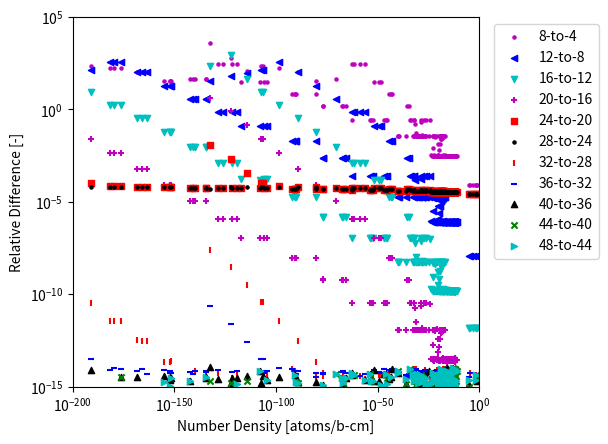

Here is the Python script that generated this plot:
import numpy as np
import matplotlib.pyplot as plt

number_densities = [4.95E-02, 4.95E-13, 2.59E-20, 2.31E-29, 6.87E-16, 7.96E-32, 6.61E-31, 1.64E-20, 2.48E-33, 7.93E-27, 6.87E-16, 4.72E-17, 4.67E-02, 1.77E-05, 1.28E-191, 2.08E-180, 2.38E-182, 3.21E-177, 1.16E-166, 2.89E-169, 2.16E-164, 3.44E-152, 5.18E-156, 8.78E-153, 2.21E-141, 5.12E-143, 1.19E-126, 1.49E-140, 3.84E-129, 2.84E-135, 3.36E-135, 7.30E-120, 5.85E-153, 3.45E-122, 1.37E-108, 4.52E-105, 1.44E-91, 1.77E-106, 1.11E-92, 5.82E-91, 1.91E-77, 2.80E-81, 2.32E-91, 7.88E-78, 1.03E-117, 2.26E-63, 6.08E-68, 3.48E-66, 3.34E-68, 2.03E-54, 5.03E-53, 4.79E-54, 1.44E-40, 3.29E-40, 1.95E-46, 7.26E-37, 1.97E-31, 1.42E-32, 3.99E-22, 7.93E-20, 4.57E-19, 6.42E-19, 1.49E-18, 6.09E-18, 2.28E-17, 6.92E-17, 5.96E-16, 2.08E-16, 3.12E-20, 1.55E-15, 4.12E-15, 8.95E-15, 2.49E-14, 6.47E-14, 4.90E-18, 3.95E-14, 2.56E-20, 1.05E-17, 1.08E-13, 1.77E-13, 4.00E-14, 3.52E-13, 1.29E-13, 5.18E-13, 1.33E-18, 2.48E-19, 6.95E-13, 9.36E-13, 1.14E-12, 1.18E-19, 1.69E-18, 1.16E-12, 1.90E-23, 8.78E-20, 1.21E-12, 1.28E-12, 1.29E-12, 1.31E-12, 1.29E-12, 6.19E-24, 4.63E-20, 2.43E-17, 1.88E-40, 9.48E-23, 2.60E-19, 1.02E-16, 1.22E-12, 1.19E-12, 1.26E-12, 1.30E-12, 1.86E-18, 5.98E-23, 1.05E-18, 1.08E-12, 9.18E-13, 6.80E-13, 4.42E-13, 2.55E-13, 1.20E-13, 6.95E-20, 5.53E-18, 2.73E-21, 6.82E-21, 1.30E-21, 5.34E-14, 2.11E-14, 7.37E-15, 9.06E-29, 1.02E-14, 4.51E-15, 6.83E-46, 1.31E-27, 1.34E-22, 3.16E-17, 3.45E-15, 3.45E-15, 2.92E-15, 1.64E-16, 3.19E-15, 3.97E-17, 2.73E-15, 1.81E-30, 1.40E-25, 1.44E-16, 1.02E-22, 3.07E-15, 2.90E-15, 3.13E-15, 3.06E-15, 3.64E-15, 2.12E-16, 5.85E-15, 2.04E-15, 1.14E-14, 3.11E-15, 3.53E-15, 1.97E-18, 5.20E-15, 1.67E-16, 7.31E-20, 3.48E-23, 2.18E-19, 4.66E-21, 2.76E-16, 5.25E-15, 7.04E-14, 2.00E-14, 3.74E-13, 8.96E-13, 2.66E-14, 1.01E-13, 3.94E-17, 5.98E-13, 1.30E-12, 1.81E-19, 1.15E-28, 2.00E-18, 3.91E-19, 3.79E-15, 1.38E-12, 1.61E-12, 4.84E-14, 1.32E-12, 1.20E-18, 1.46E-18, 1.94E-16, 7.90E-16, 1.25E-12, 1.23E-24, 1.44E-20, 2.64E-16, 3.52E-17, 1.37E-12, 1.27E-12, 5.94E-18, 1.30E-12, 9.76E-16, 2.40E-20, 1.19E-12, 1.18E-12, 1.19E-12, 1.11E-12, 1.47E-19, 1.12E-23, 3.55E-18, 5.64E-29, 7.09E-25, 2.69E-18, 8.04E-13, 6.23E-13, 4.67E-13, 3.51E-13, 1.45E-13, 1.71E-19, 5.72E-23, 1.54E-22, 2.32E-13, 9.27E-14, 4.76E-28, 5.74E-29, 4.20E-19, 5.70E-18, 4.04E-19, 5.95E-14, 3.71E-14, 1.78E-14, 3.65E-29, 2.36E-32, 1.20E-19, 3.65E-20, 8.58E-15, 4.16E-15, 1.90E-15, 1.14E-34, 4.65E-29, 2.13E-23, 3.79E-21, 3.98E-20, 9.50E-16, 1.24E-16, 3.45E-16, 5.33E-21, 3.54E-28, 3.80E-17, 9.15E-18, 4.85E-18, 2.62E-18, 1.57E-18, 1.09E-18, 8.36E-19, 2.23E-47, 1.12E-31, 1.10E-32, 4.64E-31, 1.78E-30, 7.56E-19, 2.37E-27, 3.28E-20, 1.92E-34, 2.88E-21, 7.48E-18, 8.45E-06, 1.05E-03, 5.05E-12, 9.38E-14, 2.23E-02, 4.61E-32, 5.57E-20, 1.76E-23, 1.39E-11, 5.17E-33, 1.33E-32, 3.01E-29, 2.37E-17, 1.39E-19, 6.90E-27, 2.73E-35, 1.14E-43, 1.29E-52, 2.65E-36, 2.99E-44, 3.70E-45, 7.37E-49, 1.79E-63, 4.95E-50, 2.54E-59, 4.12E-57, 2.30E-62, 2.10E-71, 5.73E-81, 5.94E-90, 2.90E-99, 6.06E-108, 2.65E-107, 5.48E-115, 5.71E-123, 4.83E-133]

rel_error_8_to_4 = [8.65E-05, 3.13E-03, 3.13E-03, 3.80E-02, 3.13E-03, 3.80E-02, 3.80E-02, 3.13E-03, 3.80E-02, 3.80E-02, 3.13E-03, 3.13E-03, 8.65E-05, 8.65E-05, 2.26E+02, 1.78E+02, 1.78E+02, 1.78E+02, 1.04E+02, 1.04E+02, 1.04E+02, 3.38E+01, 3.40E+01, 3.38E+01, 4.62E+01, 4.58E+01, 2.80E+02, 4.62E+01, 2.83E+02, 4.62E+01, 4.58E+01, 2.83E+02, 3.40E+01, 2.80E+02, 2.98E+01, 2.99E+01, 7.14E+00, 2.99E+01, 7.16E+00, 7.14E+00, 1.57E+00, 7.14E+00, 7.16E+00, 1.58E+00, 2.98E+01, 2.84E-01, 1.57E+00, 1.57E+00, 1.57E+00, 2.84E-01, 2.84E-01, 2.84E-01, 3.80E-02, 3.80E-02, 2.84E-01, 3.80E-02, 3.80E-02, 3.80E-02, 3.13E-03, 3.13E-03, 3.13E-03, 3.13E-03, 3.13E-03, 3.13E-03, 3.13E-03, 3.13E-03, 3.13E-03, 3.13E-03, 3.13E-03, 3.13E-03, 3.13E-03, 3.13E-03, 3.13E-03, 3.13E-03, 3.13E-03, 3.13E-03, 3.13E-03, 3.13E-03, 3.13E-03, 3.13E-03, 3.13E-03, 3.13E-03, 3.13E-03, 3.13E-03, 3.13E-03, 3.13E-03, 3.13E-03, 3.13E-03, 3.13E-03, 2.51E-02, 3.14E-03, 3.13E-03, 7.79E-03, 3.47E-02, 3.13E-03, 3.13E-03, 3.13E-03, 3.13E-03, 3.13E-03, 3.18E-03, 3.13E-03, 3.25E-03, 3.80E-02, 3.13E-03, 3.13E-03, 3.13E-03, 3.13E-03, 3.13E-03, 3.13E-03, 3.13E-03, 3.75E-02, 3.79E-02, 3.13E-03, 3.13E-03, 3.13E-03, 3.13E-03, 3.13E-03, 3.13E-03, 3.13E-03, 3.80E-02, 3.80E-02, 3.13E-03, 3.54E-03, 3.82E-02, 3.13E-03, 3.13E-03, 3.13E-03, 3.80E-02, 3.13E-03, 3.13E-03, 2.84E-01, 3.80E-02, 3.80E-02, 3.13E-03, 3.13E-03, 3.13E-03, 3.13E-03, 3.13E-03, 3.13E-03, 3.13E-03, 3.13E-03, 3.80E-02, 3.80E-02, 3.13E-03, 3.25E-02, 3.13E-03, 3.13E-03, 3.13E-03, 3.13E-03, 3.13E-03, 3.13E-03, 3.13E-03, 3.13E-03, 3.13E-03, 3.13E-03, 3.13E-03, 3.13E-03, 3.13E-03, 3.13E-03, 3.13E-03, 3.13E-03, 3.13E-03, 3.28E-03, 3.13E-03, 3.13E-03, 3.13E-03, 3.13E-03, 3.13E-03, 3.13E-03, 3.13E-03, 3.13E-03, 3.13E-03, 3.13E-03, 3.13E-03, 3.14E-03, 3.80E-02, 3.13E-03, 2.98E-02, 3.14E-03, 3.13E-03, 3.13E-03, 3.14E-03, 3.13E-03, 3.37E-02, 3.13E-03, 3.22E-03, 3.13E-03, 3.13E-03, 3.35E-03, 3.13E-03, 3.13E-03, 3.13E-03, 3.13E-03, 3.13E-03, 3.13E-03, 3.13E-03, 3.14E-03, 6.53E-03, 3.13E-03, 3.13E-03, 3.13E-03, 3.13E-03, 3.80E-02, 3.13E-03, 3.72E-02, 3.81E-02, 2.75E-01, 3.33E-03, 3.13E-03, 3.13E-03, 3.13E-03, 3.13E-03, 3.13E-03, 3.80E-02, 3.25E-03, 3.13E-03, 3.13E-03, 3.13E-03, 2.84E-01, 4.01E-02, 3.80E-02, 3.17E-03, 3.03E-02, 3.13E-03, 3.13E-03, 3.13E-03, 2.11E-01, 1.72E-01, 2.54E-02, 3.13E-03, 3.13E-03, 3.13E-03, 3.13E-03, 2.83E-01, 3.80E-02, 3.56E-02, 1.32E-02, 1.37E-02, 3.13E-03, 3.13E-03, 3.13E-03, 3.14E-03, 3.81E-02, 3.13E-03, 3.13E-03, 3.13E-03, 3.13E-03, 3.13E-03, 3.13E-03, 3.13E-03, 2.84E-01, 3.80E-02, 3.80E-02, 3.80E-02, 3.80E-02, 3.13E-03, 3.80E-02, 3.13E-03, 2.84E-01, 3.13E-03, 3.13E-03, 8.65E-05, 8.65E-05, 3.13E-03, 3.13E-03, 8.65E-05, 5.17E-02, 3.80E-02, 3.80E-02, 3.13E-03, 2.84E-01, 2.84E-01, 2.84E-01, 3.80E-02, 3.80E-02, 2.84E-01, 1.57E+00, 7.14E+00, 2.98E+01, 1.57E+00, 7.14E+00, 7.14E+00, 2.98E+01, 2.80E+02, 2.98E+01, 2.80E+02, 2.80E+02, 2.81E+02, 4.60E+01, 3.39E+01, 1.04E+02, 1.78E+02, 2.25E+02, 2.25E+02, 1.19E+02, 5.77E+02, 3.73E+03]

rel_error_12_to_8 = [1.17E-08, 7.98E-07, 7.98E-07, 1.82E-05, 7.98E-07, 1.82E-05, 1.82E-05, 7.98E-07, 1.82E-05, 1.82E-05, 7.98E-07, 7.98E-07, 1.17E-08, 1.17E-08, 1.35E+02, 3.77E+02, 3.75E+02, 3.77E+02, 1.05E+02, 1.06E+02, 1.05E+02, 1.78E+01, 1.78E+01, 1.78E+01, 3.70E+00, 3.71E+00, 7.26E-01, 3.70E+00, 7.29E-01, 3.70E+00, 3.71E+00, 7.29E-01, 1.78E+01, 7.26E-01, 1.28E-01, 1.28E-01, 1.95E-02, 1.28E-01, 1.96E-02, 1.95E-02, 2.48E-03, 1.95E-02, 1.96E-02, 2.50E-03, 1.28E-01, 2.50E-04, 2.48E-03, 2.48E-03, 2.48E-03, 2.50E-04, 2.50E-04, 2.50E-04, 1.82E-05, 1.82E-05, 2.50E-04, 1.82E-05, 1.82E-05, 1.82E-05, 7.98E-07, 7.98E-07, 7.98E-07, 7.98E-07, 7.98E-07, 7.98E-07, 7.98E-07, 7.98E-07, 7.98E-07, 7.98E-07, 7.98E-07, 7.98E-07, 7.98E-07, 7.98E-07, 7.98E-07, 7.98E-07, 7.98E-07, 7.98E-07, 7.98E-07, 7.98E-07, 7.98E-07, 7.98E-07, 7.98E-07, 7.98E-07, 7.98E-07, 7.98E-07, 7.98E-07, 7.98E-07, 7.98E-07, 7.98E-07, 7.98E-07, 1.17E-05, 8.02E-07, 7.98E-07, 3.12E-06, 1.65E-05, 7.98E-07, 7.98E-07, 7.98E-07, 7.98E-07, 7.98E-07, 8.24E-07, 7.98E-07, 8.57E-07, 1.82E-05, 7.98E-07, 8.01E-07, 7.98E-07, 7.98E-07, 7.98E-07, 7.98E-07, 7.98E-07, 1.79E-05, 1.81E-05, 7.98E-07, 7.98E-07, 7.98E-07, 7.98E-07, 7.98E-07, 7.98E-07, 7.98E-07, 1.82E-05, 1.81E-05, 7.98E-07, 1.16E-06, 1.84E-05, 7.98E-07, 7.98E-07, 7.98E-07, 1.82E-05, 7.98E-07, 7.98E-07, 2.50E-04, 1.82E-05, 1.82E-05, 7.99E-07, 7.98E-07, 7.98E-07, 7.98E-07, 7.98E-07, 7.98E-07, 7.98E-07, 7.98E-07, 1.82E-05, 1.82E-05, 7.98E-07, 1.54E-05, 7.98E-07, 7.98E-07, 7.98E-07, 7.98E-07, 7.98E-07, 7.98E-07, 7.98E-07, 7.98E-07, 7.98E-07, 7.98E-07, 7.98E-07, 7.98E-07, 7.98E-07, 7.98E-07, 7.99E-07, 7.98E-07, 7.98E-07, 8.75E-07, 7.98E-07, 7.98E-07, 7.98E-07, 7.98E-07, 7.98E-07, 7.98E-07, 7.98E-07, 7.98E-07, 7.98E-07, 7.98E-07, 7.98E-07, 8.03E-07, 1.82E-05, 8.01E-07, 1.41E-05, 8.03E-07, 7.98E-07, 7.98E-07, 8.04E-07, 7.98E-07, 1.60E-05, 7.98E-07, 8.45E-07, 7.98E-07, 7.98E-07, 9.08E-07, 7.98E-07, 7.98E-07, 7.98E-07, 7.98E-07, 7.98E-07, 7.98E-07, 7.98E-07, 8.05E-07, 2.49E-06, 7.98E-07, 7.98E-07, 7.98E-07, 7.98E-07, 1.82E-05, 7.99E-07, 1.77E-05, 1.83E-05, 2.41E-04, 8.99E-07, 7.98E-07, 7.98E-07, 7.98E-07, 7.98E-07, 7.98E-07, 1.82E-05, 8.62E-07, 7.99E-07, 7.98E-07, 7.98E-07, 2.50E-04, 2.02E-05, 1.82E-05, 8.19E-07, 1.43E-05, 7.98E-07, 7.98E-07, 7.98E-07, 1.81E-04, 1.45E-04, 1.19E-05, 7.98E-07, 7.98E-07, 7.98E-07, 7.98E-07, 2.49E-04, 1.82E-05, 1.70E-05, 5.83E-06, 6.05E-06, 7.98E-07, 7.98E-07, 7.98E-07, 8.03E-07, 1.82E-05, 7.98E-07, 7.98E-07, 7.98E-07, 7.98E-07, 7.98E-07, 7.98E-07, 7.98E-07, 2.50E-04, 1.82E-05, 1.82E-05, 1.82E-05, 1.82E-05, 7.98E-07, 1.82E-05, 7.98E-07, 2.50E-04, 7.98E-07, 7.98E-07, 1.17E-08, 1.17E-08, 7.98E-07, 7.98E-07, 1.17E-08, 3.10E-05, 1.82E-05, 1.82E-05, 7.98E-07, 2.50E-04, 2.50E-04, 2.50E-04, 1.82E-05, 1.82E-05, 2.50E-04, 2.48E-03, 1.95E-02, 1.28E-01, 2.48E-03, 1.95E-02, 1.95E-02, 1.28E-01, 7.26E-01, 1.28E-01, 7.26E-01, 7.26E-01, 7.27E-01, 3.70E+00, 1.78E+01, 1.05E+02, 3.76E+02, 1.35E+02, 1.35E+02, 9.07E+01, 6.28E+01, 3.68E+01]

rel_error_16_to_12 = [1.58E-12, 1.58E-10, 1.58E-10, 5.28E-09, 1.58E-10, 5.28E-09, 5.28E-09, 1.58E-10, 5.28E-09, 5.28E-09, 1.58E-10, 1.58E-10, 1.58E-12, 1.58E-12, 8.71E+00, 1.74E+00, 1.74E+00, 1.74E+00, 3.29E-01, 3.30E-01, 3.29E-01, 5.74E-02, 5.76E-02, 5.74E-02, 9.12E-03, 9.15E-03, 1.30E-03, 9.12E-03, 1.30E-03, 9.12E-03, 9.15E-03, 1.30E-03, 5.76E-02, 1.30E-03, 1.62E-04, 1.63E-04, 1.73E-05, 1.63E-04, 1.75E-05, 1.73E-05, 1.53E-06, 1.73E-05, 1.75E-05, 1.55E-06, 1.63E-04, 1.06E-07, 1.53E-06, 1.53E-06, 1.53E-06, 1.06E-07, 1.06E-07, 1.06E-07, 5.28E-09, 5.28E-09, 1.06E-07, 5.28E-09, 5.28E-09, 5.28E-09, 1.58E-10, 1.58E-10, 1.58E-10, 1.58E-10, 1.58E-10, 1.58E-10, 1.58E-10, 1.58E-10, 1.58E-10, 1.58E-10, 1.58E-10, 1.58E-10, 1.58E-10, 1.58E-10, 1.58E-10, 1.58E-10, 1.58E-10, 1.58E-10, 1.58E-10, 1.58E-10, 1.58E-10, 1.58E-10, 1.58E-10, 1.58E-10, 1.58E-10, 1.58E-10, 1.58E-10, 1.58E-10, 1.58E-10, 1.58E-10, 1.58E-10, 3.38E-09, 1.59E-10, 1.58E-10, 8.43E-10, 4.79E-09, 1.58E-10, 1.58E-10, 1.58E-10, 1.58E-10, 1.58E-10, 1.66E-10, 1.58E-10, 1.75E-10, 5.28E-09, 1.58E-10, 1.59E-10, 1.58E-10, 1.58E-10, 1.58E-10, 1.58E-10, 1.58E-10, 5.20E-09, 5.26E-09, 1.58E-10, 1.58E-10, 1.58E-10, 1.58E-10, 1.58E-10, 1.58E-10, 1.58E-10, 5.28E-09, 5.27E-09, 1.58E-10, 3.14E-10, 5.36E-09, 1.58E-10, 1.58E-10, 1.58E-10, 5.28E-09, 1.58E-10, 1.58E-10, 1.06E-07, 5.28E-09, 5.28E-09, 1.58E-10, 1.58E-10, 1.58E-10, 1.58E-10, 1.58E-10, 1.58E-10, 1.58E-10, 1.58E-10, 5.28E-09, 5.28E-09, 1.58E-10, 4.46E-09, 1.58E-10, 1.58E-10, 1.58E-10, 1.58E-10, 1.58E-10, 1.58E-10, 1.58E-10, 1.58E-10, 1.58E-10, 1.58E-10, 1.58E-10, 1.58E-10, 1.58E-10, 1.58E-10, 1.58E-10, 1.58E-10, 1.58E-10, 1.81E-10, 1.58E-10, 1.58E-10, 1.58E-10, 1.58E-10, 1.58E-10, 1.58E-10, 1.58E-10, 1.58E-10, 1.58E-10, 1.58E-10, 1.58E-10, 1.59E-10, 5.28E-09, 1.59E-10, 4.07E-09, 1.60E-10, 1.58E-10, 1.58E-10, 1.60E-10, 1.58E-10, 4.64E-09, 1.58E-10, 1.72E-10, 1.58E-10, 1.58E-10, 1.90E-10, 1.58E-10, 1.58E-10, 1.58E-10, 1.58E-10, 1.58E-10, 1.58E-10, 1.58E-10, 1.60E-10, 6.59E-10, 1.58E-10, 1.58E-10, 1.58E-10, 1.58E-10, 5.28E-09, 1.58E-10, 5.15E-09, 5.32E-09, 1.02E-07, 1.88E-10, 1.58E-10, 1.58E-10, 1.58E-10, 1.58E-10, 1.58E-10, 5.28E-09, 1.78E-10, 1.59E-10, 1.58E-10, 1.58E-10, 1.06E-07, 6.16E-09, 5.28E-09, 1.64E-10, 4.14E-09, 1.58E-10, 1.58E-10, 1.58E-10, 7.60E-08, 6.04E-08, 3.42E-09, 1.58E-10, 1.58E-10, 1.58E-10, 1.58E-10, 1.06E-07, 5.28E-09, 4.93E-09, 1.64E-09, 1.71E-09, 1.58E-10, 1.58E-10, 1.58E-10, 1.60E-10, 5.29E-09, 1.58E-10, 1.58E-10, 1.58E-10, 1.58E-10, 1.58E-10, 1.58E-10, 1.58E-10, 1.06E-07, 5.28E-09, 5.28E-09, 5.28E-09, 5.28E-09, 1.58E-10, 5.28E-09, 1.58E-10, 1.06E-07, 1.58E-10, 1.58E-10, 1.58E-12, 1.58E-12, 1.58E-10, 1.58E-10, 1.57E-12, 1.09E-08, 5.28E-09, 5.28E-09, 1.58E-10, 1.06E-07, 1.06E-07, 1.06E-07, 5.28E-09, 5.28E-09, 1.06E-07, 1.53E-06, 1.73E-05, 1.62E-04, 1.53E-06, 1.73E-05, 1.73E-05, 1.62E-04, 1.30E-03, 1.62E-04, 1.30E-03, 1.30E-03, 1.30E-03, 9.13E-03, 5.74E-02, 3.29E-01, 1.74E+00, 8.71E+00, 8.71E+00, 4.58E+01, 8.52E+02, 2.26E+02]

rel_error_20_to_16 = [0.00E+00, 2.83E-14, 2.69E-14, 1.23E-12, 2.63E-14, 1.23E-12, 1.24E-12, 2.43E-14, 1.24E-12, 1.24E-12, 2.91E-14, 2.75E-14, 0.00E+00, 0.00E+00, 2.58E-02, 4.18E-03, 4.19E-03, 4.18E-03, 6.25E-04, 6.27E-04, 6.25E-04, 8.56E-05, 8.59E-05, 8.56E-05, 1.06E-05, 1.06E-05, 1.17E-06, 1.06E-05, 1.17E-06, 1.06E-05, 1.06E-05, 1.17E-06, 8.59E-05, 1.17E-06, 1.12E-07, 1.13E-07, 9.20E-09, 1.13E-07, 9.31E-09, 9.20E-09, 6.21E-10, 9.20E-09, 9.30E-09, 6.31E-10, 1.13E-07, 3.27E-11, 6.21E-10, 6.21E-10, 6.21E-10, 3.27E-11, 3.27E-11, 3.27E-11, 1.24E-12, 1.24E-12, 3.27E-11, 1.23E-12, 1.23E-12, 1.23E-12, 3.00E-14, 2.78E-14, 2.63E-14, 2.96E-14, 2.68E-14, 2.80E-14, 2.62E-14, 2.74E-14, 2.68E-14, 2.88E-14, 2.56E-14, 3.22E-14, 2.66E-14, 2.78E-14, 2.82E-14, 2.63E-14, 2.64E-14, 2.52E-14, 2.73E-14, 2.85E-14, 2.78E-14, 2.82E-14, 2.76E-14, 2.84E-14, 3.10E-14, 2.69E-14, 3.02E-14, 2.81E-14, 2.73E-14, 2.76E-14, 2.64E-14, 7.80E-13, 2.97E-14, 2.60E-14, 1.89E-13, 1.12E-12, 3.31E-14, 2.34E-14, 3.09E-14, 2.30E-14, 3.09E-14, 3.07E-14, 2.59E-14, 3.29E-14, 1.23E-12, 2.75E-14, 2.71E-14, 1.97E-14, 2.46E-14, 2.52E-14, 3.18E-14, 3.10E-14, 1.22E-12, 1.23E-12, 2.86E-14, 2.77E-14, 2.82E-14, 2.79E-14, 2.71E-14, 2.75E-14, 3.32E-14, 1.24E-12, 1.23E-12, 2.93E-14, 7.77E-14, 1.27E-12, 2.81E-14, 2.85E-14, 2.72E-14, 1.23E-12, 2.94E-14, 2.89E-14, 3.27E-11, 1.24E-12, 1.23E-12, 2.85E-14, 2.90E-14, 2.60E-14, 2.74E-14, 2.43E-14, 2.82E-14, 2.78E-14, 2.57E-14, 1.24E-12, 1.23E-12, 2.80E-14, 1.04E-12, 2.93E-14, 3.10E-14, 2.87E-14, 2.62E-14, 2.75E-14, 2.84E-14, 2.91E-14, 2.94E-14, 2.64E-14, 2.89E-14, 2.56E-14, 2.55E-14, 2.68E-14, 3.00E-14, 2.88E-14, 2.59E-14, 2.76E-14, 3.44E-14, 2.89E-14, 2.85E-14, 2.83E-14, 3.00E-14, 2.94E-14, 2.90E-14, 3.01E-14, 2.99E-14, 2.78E-14, 2.68E-14, 3.08E-14, 2.75E-14, 1.24E-12, 3.01E-14, 9.48E-13, 2.65E-14, 2.90E-14, 3.11E-14, 2.90E-14, 2.28E-14, 1.09E-12, 2.73E-14, 3.09E-14, 2.66E-14, 2.40E-14, 3.25E-14, 2.79E-14, 2.65E-14, 2.83E-14, 2.92E-14, 2.36E-14, 2.70E-14, 2.30E-14, 2.77E-14, 1.46E-13, 3.36E-14, 2.56E-14, 3.36E-14, 3.60E-14, 1.23E-12, 2.68E-14, 1.21E-12, 1.25E-12, 3.15E-11, 3.35E-14, 2.74E-14, 2.72E-14, 3.01E-14, 2.85E-14, 2.75E-14, 1.23E-12, 3.33E-14, 3.25E-14, 2.59E-14, 2.71E-14, 3.27E-11, 1.51E-12, 1.23E-12, 2.99E-14, 9.69E-13, 2.69E-14, 2.69E-14, 2.79E-14, 2.33E-11, 1.85E-11, 7.97E-13, 2.74E-14, 2.91E-14, 2.88E-14, 3.15E-14, 3.26E-11, 1.24E-12, 1.15E-12, 3.78E-13, 3.92E-13, 2.84E-14, 2.43E-14, 2.90E-14, 2.81E-14, 1.24E-12, 2.90E-14, 2.85E-14, 2.87E-14, 2.68E-14, 2.54E-14, 2.73E-14, 2.87E-14, 3.27E-11, 1.23E-12, 1.24E-12, 1.23E-12, 1.24E-12, 2.92E-14, 1.24E-12, 2.75E-14, 3.27E-11, 2.78E-14, 2.80E-14, 1.00E-15, 0.00E+00, 2.78E-14, 2.88E-14, 4.51E-15, 2.99E-12, 1.23E-12, 1.23E-12, 2.88E-14, 3.27E-11, 3.27E-11, 3.27E-11, 1.24E-12, 1.24E-12, 3.27E-11, 6.21E-10, 9.20E-09, 1.12E-07, 6.21E-10, 9.20E-09, 9.20E-09, 1.12E-07, 1.17E-06, 1.12E-07, 1.17E-06, 1.17E-06, 1.17E-06, 1.06E-05, 8.57E-05, 6.26E-04, 4.18E-03, 2.58E-02, 2.58E-02, 1.48E-01, 8.01E-01, 4.12E+00]

rel_error_24_to_20 = [2.75E-05, 3.30E-05, 3.30E-05, 3.82E-05, 3.30E-05, 3.82E-05, 3.82E-05, 3.30E-05, 3.82E-05, 3.82E-05, 3.30E-05, 3.30E-05, 2.75E-05, 2.75E-05, 1.08E-04, 7.08E-05, 7.08E-05, 7.08E-05, 6.44E-05, 6.44E-05, 6.44E-05, 6.21E-05, 6.21E-05, 6.21E-05, 5.99E-05, 5.99E-05, 5.73E-05, 5.99E-05, 5.73E-05, 5.99E-05, 5.99E-05, 5.73E-05, 6.21E-05, 5.73E-05, 5.44E-05, 5.44E-05, 5.10E-05, 5.44E-05, 5.10E-05, 5.10E-05, 4.72E-05, 5.10E-05, 5.10E-05, 4.72E-05, 5.44E-05, 4.29E-05, 4.72E-05, 4.72E-05, 4.72E-05, 4.29E-05, 4.29E-05, 4.29E-05, 3.82E-05, 3.82E-05, 4.29E-05, 3.82E-05, 3.82E-05, 3.82E-05, 3.30E-05, 3.30E-05, 3.30E-05, 3.30E-05, 3.30E-05, 3.30E-05, 3.30E-05, 3.30E-05, 3.30E-05, 3.30E-05, 3.30E-05, 3.30E-05, 3.30E-05, 3.30E-05, 3.30E-05, 3.30E-05, 3.30E-05, 3.30E-05, 3.30E-05, 3.30E-05, 3.30E-05, 3.30E-05, 3.30E-05, 3.30E-05, 3.30E-05, 3.30E-05, 3.30E-05, 3.30E-05, 3.30E-05, 3.30E-05, 3.30E-05, 3.63E-05, 3.30E-05, 3.30E-05, 3.37E-05, 3.77E-05, 3.30E-05, 3.30E-05, 3.30E-05, 3.30E-05, 3.30E-05, 3.31E-05, 3.30E-05, 3.31E-05, 3.82E-05, 3.30E-05, 3.30E-05, 3.30E-05, 3.30E-05, 3.30E-05, 3.30E-05, 3.30E-05, 3.81E-05, 3.82E-05, 3.30E-05, 3.30E-05, 3.30E-05, 3.30E-05, 3.30E-05, 3.30E-05, 3.30E-05, 3.82E-05, 3.82E-05, 3.30E-05, 3.31E-05, 3.82E-05, 3.30E-05, 3.30E-05, 3.30E-05, 3.82E-05, 3.30E-05, 3.30E-05, 4.29E-05, 3.82E-05, 3.82E-05, 3.30E-05, 3.30E-05, 3.30E-05, 3.30E-05, 3.30E-05, 3.30E-05, 3.30E-05, 3.30E-05, 3.82E-05, 3.82E-05, 3.30E-05, 3.74E-05, 3.30E-05, 3.30E-05, 3.30E-05, 3.30E-05, 3.30E-05, 3.30E-05, 3.30E-05, 3.30E-05, 3.30E-05, 3.30E-05, 3.30E-05, 3.30E-05, 3.30E-05, 3.30E-05, 3.30E-05, 3.30E-05, 3.30E-05, 3.31E-05, 3.30E-05, 3.30E-05, 3.30E-05, 3.30E-05, 3.30E-05, 3.30E-05, 3.30E-05, 3.30E-05, 3.30E-05, 3.30E-05, 3.30E-05, 3.30E-05, 3.82E-05, 3.30E-05, 3.70E-05, 3.30E-05, 3.30E-05, 3.30E-05, 3.30E-05, 3.30E-05, 3.76E-05, 3.30E-05, 3.31E-05, 3.30E-05, 3.30E-05, 3.31E-05, 3.30E-05, 3.30E-05, 3.30E-05, 3.30E-05, 3.30E-05, 3.30E-05, 3.30E-05, 3.30E-05, 3.35E-05, 3.30E-05, 3.30E-05, 3.30E-05, 3.30E-05, 3.82E-05, 3.30E-05, 3.81E-05, 3.82E-05, 4.28E-05, 3.31E-05, 3.30E-05, 3.30E-05, 3.30E-05, 3.30E-05, 3.30E-05, 3.82E-05, 3.31E-05, 3.30E-05, 3.30E-05, 3.30E-05, 4.29E-05, 3.82E-05, 3.82E-05, 3.30E-05, 3.71E-05, 3.30E-05, 3.30E-05, 3.30E-05, 4.15E-05, 4.08E-05, 3.63E-05, 3.30E-05, 3.30E-05, 3.30E-05, 3.30E-05, 4.29E-05, 3.82E-05, 3.78E-05, 3.45E-05, 3.46E-05, 3.30E-05, 3.30E-05, 3.30E-05, 3.30E-05, 3.82E-05, 3.30E-05, 3.30E-05, 3.30E-05, 3.30E-05, 3.30E-05, 3.30E-05, 3.30E-05, 4.29E-05, 3.82E-05, 3.82E-05, 3.82E-05, 3.82E-05, 3.30E-05, 3.82E-05, 3.30E-05, 4.29E-05, 3.30E-05, 3.30E-05, 2.75E-05, 2.75E-05, 3.30E-05, 3.30E-05, 2.75E-05, 3.85E-05, 3.82E-05, 3.82E-05, 3.30E-05, 4.29E-05, 4.29E-05, 4.29E-05, 3.82E-05, 3.82E-05, 4.29E-05, 4.72E-05, 5.10E-05, 5.44E-05, 4.72E-05, 5.10E-05, 5.10E-05, 5.44E-05, 5.73E-05, 5.44E-05, 5.73E-05, 5.73E-05, 5.73E-05, 5.99E-05, 6.21E-05, 6.44E-05, 7.08E-05, 1.08E-04, 1.08E-04, 3.60E-04, 1.97E-03, 1.17E-02]

rel_error_28_to_24 = [2.75E-05, 3.30E-05, 3.30E-05, 3.82E-05, 3.30E-05, 3.82E-05, 3.82E-05, 3.30E-05, 3.82E-05, 3.82E-05, 3.30E-05, 3.30E-05, 2.75E-05, 2.75E-05, 6.62E-05, 6.52E-05, 6.52E-05, 6.52E-05, 6.37E-05, 6.37E-05, 6.37E-05, 6.20E-05, 6.20E-05, 6.20E-05, 5.99E-05, 5.99E-05, 5.73E-05, 5.99E-05, 5.73E-05, 5.99E-05, 5.99E-05, 5.73E-05, 6.20E-05, 5.73E-05, 5.44E-05, 5.44E-05, 5.10E-05, 5.44E-05, 5.10E-05, 5.10E-05, 4.72E-05, 5.10E-05, 5.10E-05, 4.72E-05, 5.44E-05, 4.29E-05, 4.72E-05, 4.72E-05, 4.72E-05, 4.29E-05, 4.29E-05, 4.29E-05, 3.82E-05, 3.82E-05, 4.29E-05, 3.82E-05, 3.82E-05, 3.82E-05, 3.30E-05, 3.30E-05, 3.30E-05, 3.30E-05, 3.30E-05, 3.30E-05, 3.30E-05, 3.30E-05, 3.30E-05, 3.30E-05, 3.30E-05, 3.30E-05, 3.30E-05, 3.30E-05, 3.30E-05, 3.30E-05, 3.30E-05, 3.30E-05, 3.30E-05, 3.30E-05, 3.30E-05, 3.30E-05, 3.30E-05, 3.30E-05, 3.30E-05, 3.30E-05, 3.30E-05, 3.30E-05, 3.30E-05, 3.30E-05, 3.30E-05, 3.63E-05, 3.30E-05, 3.30E-05, 3.37E-05, 3.77E-05, 3.30E-05, 3.30E-05, 3.30E-05, 3.30E-05, 3.30E-05, 3.31E-05, 3.30E-05, 3.31E-05, 3.82E-05, 3.30E-05, 3.30E-05, 3.30E-05, 3.30E-05, 3.30E-05, 3.30E-05, 3.30E-05, 3.81E-05, 3.82E-05, 3.30E-05, 3.30E-05, 3.30E-05, 3.30E-05, 3.30E-05, 3.30E-05, 3.30E-05, 3.82E-05, 3.82E-05, 3.30E-05, 3.31E-05, 3.82E-05, 3.30E-05, 3.30E-05, 3.30E-05, 3.82E-05, 3.30E-05, 3.30E-05, 4.29E-05, 3.82E-05, 3.82E-05, 3.30E-05, 3.30E-05, 3.30E-05, 3.30E-05, 3.30E-05, 3.30E-05, 3.30E-05, 3.30E-05, 3.82E-05, 3.82E-05, 3.30E-05, 3.74E-05, 3.30E-05, 3.30E-05, 3.30E-05, 3.30E-05, 3.30E-05, 3.30E-05, 3.30E-05, 3.30E-05, 3.30E-05, 3.30E-05, 3.30E-05, 3.30E-05, 3.30E-05, 3.30E-05, 3.30E-05, 3.30E-05, 3.30E-05, 3.31E-05, 3.30E-05, 3.30E-05, 3.30E-05, 3.30E-05, 3.30E-05, 3.30E-05, 3.30E-05, 3.30E-05, 3.30E-05, 3.30E-05, 3.30E-05, 3.30E-05, 3.82E-05, 3.30E-05, 3.70E-05, 3.30E-05, 3.30E-05, 3.30E-05, 3.30E-05, 3.30E-05, 3.76E-05, 3.30E-05, 3.31E-05, 3.30E-05, 3.30E-05, 3.31E-05, 3.30E-05, 3.30E-05, 3.30E-05, 3.30E-05, 3.30E-05, 3.30E-05, 3.30E-05, 3.30E-05, 3.35E-05, 3.30E-05, 3.30E-05, 3.30E-05, 3.30E-05, 3.82E-05, 3.30E-05, 3.81E-05, 3.82E-05, 4.28E-05, 3.31E-05, 3.30E-05, 3.30E-05, 3.30E-05, 3.30E-05, 3.30E-05, 3.82E-05, 3.31E-05, 3.30E-05, 3.30E-05, 3.30E-05, 4.29E-05, 3.82E-05, 3.82E-05, 3.31E-05, 3.71E-05, 3.30E-05, 3.30E-05, 3.30E-05, 4.15E-05, 4.08E-05, 3.63E-05, 3.30E-05, 3.30E-05, 3.30E-05, 3.30E-05, 4.29E-05, 3.82E-05, 3.79E-05, 3.45E-05, 3.46E-05, 3.30E-05, 3.30E-05, 3.30E-05, 3.30E-05, 3.82E-05, 3.30E-05, 3.30E-05, 3.30E-05, 3.30E-05, 3.30E-05, 3.30E-05, 3.30E-05, 4.29E-05, 3.82E-05, 3.82E-05, 3.82E-05, 3.82E-05, 3.30E-05, 3.82E-05, 3.30E-05, 4.29E-05, 3.30E-05, 3.30E-05, 2.75E-05, 2.75E-05, 3.30E-05, 3.30E-05, 2.75E-05, 3.85E-05, 3.82E-05, 3.82E-05, 3.30E-05, 4.29E-05, 4.29E-05, 4.29E-05, 3.82E-05, 3.82E-05, 4.29E-05, 4.72E-05, 5.10E-05, 5.44E-05, 4.72E-05, 5.10E-05, 5.10E-05, 5.44E-05, 5.73E-05, 5.44E-05, 5.73E-05, 5.73E-05, 5.73E-05, 5.99E-05, 6.20E-05, 6.37E-05, 6.52E-05, 6.62E-05, 6.62E-05, 6.67E-05, 6.49E-05, 4.80E-05]

rel_error_32_to_28 = [1.96E-15, 2.04E-15, 3.83E-15, 4.24E-15, 2.87E-15, 1.24E-15, 3.05E-15, 0.00E+00, 4.13E-15, 3.80E-15, 4.45E-15, 4.30E-15, 2.08E-15, 5.73E-15, 3.59E-11, 3.53E-12, 3.54E-12, 3.53E-12, 3.11E-13, 3.18E-13, 3.15E-13, 2.33E-14, 2.12E-14, 2.28E-14, 0.00E+00, 1.95E-15, 0.00E+00, 6.73E-15, 5.18E-15, 3.66E-15, 0.00E+00, 4.15E-15, 2.21E-14, 2.96E-15, 0.00E+00, 4.45E-15, 6.81E-15, 5.59E-15, 9.05E-15, 3.37E-15, 5.22E-15, 3.51E-15, 0.00E+00, 3.77E-15, 0.00E+00, 0.00E+00, 5.01E-15, 2.88E-15, 2.96E-15, 0.00E+00, 3.87E-15, 2.18E-15, 0.00E+00, 6.08E-15, 0.00E+00, 2.76E-15, 0.00E+00, 0.00E+00, 2.59E-15, 1.21E-15, 4.43E-15, 3.15E-15, 6.60E-15, 3.29E-15, 4.32E-15, 2.85E-15, 1.66E-15, 4.74E-15, 3.08E-15, 6.49E-15, 4.78E-15, 2.29E-15, 0.00E+00, 3.12E-15, 1.89E-15, 5.11E-15, 0.00E+00, 9.50E-15, 0.00E+00, 5.69E-15, 2.53E-15, 2.87E-15, 7.84E-15, 3.70E-15, 0.00E+00, 3.88E-15, 1.45E-15, 1.08E-15, 0.00E+00, 0.00E+00, 5.94E-15, 0.00E+00, 0.00E+00, 3.43E-15, 8.37E-15, 0.00E+00, 7.81E-15, 7.56E-15, 0.00E+00, 3.20E-15, 2.08E-15, 4.06E-15, 0.00E+00, 3.22E-15, 3.89E-15, 0.00E+00, 0.00E+00, 0.00E+00, 7.87E-15, 7.79E-15, 5.37E-15, 3.34E-15, 9.54E-15, 0.00E+00, 2.20E-15, 4.30E-15, 2.17E-15, 0.00E+00, 8.21E-15, 2.94E-15, 3.62E-15, 3.71E-15, 1.54E-15, 7.69E-15, 1.89E-15, 4.80E-15, 1.50E-15, 4.33E-15, 0.00E+00, 4.37E-15, 2.96E-15, 7.64E-15, 0.00E+00, 3.12E-15, 2.86E-15, 2.85E-15, 3.51E-15, 0.00E+00, 3.09E-15, 0.00E+00, 0.00E+00, 5.61E-15, 0.00E+00, 0.00E+00, 0.00E+00, 6.54E-15, 0.00E+00, 3.15E-15, 3.35E-15, 2.82E-15, 4.77E-15, 1.75E-15, 0.00E+00, 8.83E-15, 3.17E-15, 2.91E-15, 0.00E+00, 1.97E-15, 6.06E-15, 2.80E-15, 2.87E-15, 4.64E-15, 0.00E+00, 3.57E-15, 3.90E-15, 2.69E-15, 0.00E+00, 5.40E-15, 2.25E-15, 3.79E-15, 9.91E-15, 2.50E-15, 3.37E-15, 7.61E-15, 5.45E-15, 0.00E+00, 5.02E-15, 2.58E-15, 2.71E-15, 7.33E-15, 6.28E-15, 2.09E-15, 0.00E+00, 8.17E-15, 0.00E+00, 0.00E+00, 3.74E-15, 0.00E+00, 0.00E+00, 6.91E-15, 3.73E-15, 2.80E-15, 7.37E-15, 0.00E+00, 3.37E-15, 0.00E+00, 3.03E-15, 4.14E-15, 8.48E-15, 0.00E+00, 8.33E-15, 9.09E-15, 0.00E+00, 0.00E+00, 2.82E-15, 3.58E-15, 2.72E-15, 3.72E-15, 3.77E-15, 1.62E-15, 2.16E-15, 2.88E-15, 6.78E-15, 0.00E+00, 3.49E-15, 6.57E-15, 4.36E-15, 3.27E-15, 4.14E-15, 3.32E-15, 2.41E-15, 3.51E-15, 2.51E-15, 1.70E-15, 2.72E-15, 5.48E-15, 2.77E-15, 4.29E-15, 0.00E+00, 2.64E-15, 2.39E-15, 2.47E-15, 5.19E-15, 0.00E+00, 2.05E-15, 0.00E+00, 2.58E-15, 2.42E-15, 2.08E-15, 0.00E+00, 2.86E-15, 3.67E-15, 0.00E+00, 2.59E-15, 3.20E-15, 2.06E-15, 3.83E-15, 0.00E+00, 9.16E-15, 3.69E-15, 4.37E-15, 9.01E-15, 9.08E-15, 2.07E-15, 5.52E-15, 2.67E-15, 4.24E-15, 3.12E-15, 5.23E-15, 3.52E-15, 2.68E-15, 2.20E-15, 0.00E+00, 4.00E-15, 2.15E-15, 0.00E+00, 2.14E-15, 3.67E-15, 5.68E-15, 0.00E+00, 1.85E-15, 7.42E-15, 3.36E-15, 4.16E-15, 7.28E-15, 2.91E-15, 3.52E-15, 0.00E+00, 0.00E+00, 3.78E-15, 3.33E-15, 5.39E-15, 4.12E-15, 0.00E+00, 4.22E-15, 4.00E-15, 2.47E-15, 4.31E-15, 0.00E+00, 2.27E-14, 3.15E-13, 3.53E-12, 3.60E-11, 3.60E-11, 3.38E-10, 2.96E-09, 2.42E-08]

rel_error_36_to_32 = [4.07E-15, 3.87E-15, 3.83E-15, 0.00E+00, 2.87E-15, 3.71E-15, 4.64E-15, 0.00E+00, 4.13E-15, 5.07E-15, 4.45E-15, 4.30E-15, 4.31E-15, 5.73E-15, 3.12E-14, 9.65E-15, 8.44E-15, 9.41E-15, 8.57E-15, 6.93E-15, 4.64E-15, 5.79E-15, 7.79E-15, 5.67E-15, 4.62E-15, 5.86E-15, 0.00E+00, 6.73E-15, 7.85E-15, 7.10E-15, 6.01E-15, 6.97E-15, 6.88E-15, 5.92E-15, 7.30E-15, 6.68E-15, 6.81E-15, 5.59E-15, 9.05E-15, 5.06E-15, 5.22E-15, 3.51E-15, 4.24E-15, 4.99E-15, 0.00E+00, 4.42E-15, 6.64E-15, 5.76E-15, 6.04E-15, 5.00E-15, 5.90E-15, 4.23E-15, 6.94E-15, 6.08E-15, 4.98E-15, 4.14E-15, 0.00E+00, 0.00E+00, 5.06E-15, 5.01E-15, 6.53E-15, 4.65E-15, 6.60E-15, 4.94E-15, 4.32E-15, 4.27E-15, 3.31E-15, 4.74E-15, 6.36E-15, 6.49E-15, 4.78E-15, 5.64E-15, 3.94E-15, 6.05E-15, 3.93E-15, 5.11E-15, 4.00E-15, 9.50E-15, 9.22E-15, 5.69E-15, 2.53E-15, 5.73E-15, 7.84E-15, 5.65E-15, 0.00E+00, 3.88E-15, 4.36E-15, 4.32E-15, 0.00E+00, 8.58E-15, 5.94E-15, 0.00E+00, 5.26E-15, 5.76E-15, 8.37E-15, 0.00E+00, 7.81E-15, 7.56E-15, 0.00E+00, 3.20E-15, 4.29E-15, 4.06E-15, 5.21E-15, 5.33E-15, 3.89E-15, 9.79E-15, 8.09E-15, 0.00E+00, 7.87E-15, 7.79E-15, 5.37E-15, 4.91E-15, 9.54E-15, 0.00E+00, 3.30E-15, 5.79E-15, 4.45E-15, 3.96E-15, 8.21E-15, 4.33E-15, 5.43E-15, 3.71E-15, 4.41E-15, 7.69E-15, 3.78E-15, 4.80E-15, 4.07E-15, 5.44E-15, 0.00E+00, 4.37E-15, 4.44E-15, 7.64E-15, 0.00E+00, 6.25E-15, 5.72E-15, 5.71E-15, 3.51E-15, 0.00E+00, 6.18E-15, 4.97E-15, 3.61E-15, 5.61E-15, 7.19E-15, 7.04E-15, 0.00E+00, 6.54E-15, 3.40E-15, 6.30E-15, 6.57E-15, 5.41E-15, 4.77E-15, 3.51E-15, 4.83E-15, 8.83E-15, 3.17E-15, 5.70E-15, 5.09E-15, 3.94E-15, 6.06E-15, 5.44E-15, 5.75E-15, 4.64E-15, 2.10E-15, 3.57E-15, 3.90E-15, 5.56E-15, 5.06E-15, 5.40E-15, 3.27E-15, 3.79E-15, 9.91E-15, 5.00E-15, 5.06E-15, 7.61E-15, 5.45E-15, 0.00E+00, 5.02E-15, 2.58E-15, 5.42E-15, 7.33E-15, 6.28E-15, 4.17E-15, 7.67E-15, 8.17E-15, 0.00E+00, 5.09E-15, 4.99E-15, 0.00E+00, 0.00E+00, 6.91E-15, 7.46E-15, 5.60E-15, 7.37E-15, 0.00E+00, 5.06E-15, 0.00E+00, 4.04E-15, 4.14E-15, 8.48E-15, 8.42E-15, 8.33E-15, 9.09E-15, 6.72E-15, 0.00E+00, 5.65E-15, 3.58E-15, 5.57E-15, 7.44E-15, 5.02E-15, 4.86E-15, 4.33E-15, 5.61E-15, 6.78E-15, 5.79E-15, 3.49E-15, 6.57E-15, 4.36E-15, 5.31E-15, 6.22E-15, 5.08E-15, 4.81E-15, 7.02E-15, 4.89E-15, 3.39E-15, 5.27E-15, 5.48E-15, 5.54E-15, 8.46E-15, 0.00E+00, 5.45E-15, 3.50E-15, 4.93E-15, 5.19E-15, 8.78E-15, 4.22E-15, 0.00E+00, 2.58E-15, 4.99E-15, 3.11E-15, 0.00E+00, 2.86E-15, 5.65E-15, 2.78E-15, 2.59E-15, 4.38E-15, 4.13E-15, 3.83E-15, 0.00E+00, 9.16E-15, 4.84E-15, 8.95E-15, 9.01E-15, 9.08E-15, 4.34E-15, 5.52E-15, 3.95E-15, 8.47E-15, 6.05E-15, 5.23E-15, 3.52E-15, 3.91E-15, 3.41E-15, 0.00E+00, 5.92E-15, 5.38E-15, 4.51E-15, 4.39E-15, 5.40E-15, 5.68E-15, 7.20E-15, 3.83E-15, 7.42E-15, 6.71E-15, 4.16E-15, 7.28E-15, 4.36E-15, 3.52E-15, 8.75E-15, 7.75E-15, 3.78E-15, 6.83E-15, 8.08E-15, 5.36E-15, 5.73E-15, 6.13E-15, 4.00E-15, 4.81E-15, 4.31E-15, 4.79E-15, 5.23E-15, 6.75E-15, 1.04E-14, 2.97E-14, 3.01E-14, 2.52E-13, 2.41E-12, 2.22E-11]

rel_error_40_to_36 = [2.10E-15, 1.83E-15, 0.00E+00, 4.24E-15, 0.00E+00, 1.24E-15, 1.59E-15, 0.00E+00, 0.00E+00, 1.27E-15, 0.00E+00, 0.00E+00, 2.23E-15, 0.00E+00, 7.80E-15, 0.00E+00, 0.00E+00, 3.14E-15, 0.00E+00, 3.46E-15, 0.00E+00, 2.96E-15, 3.80E-15, 2.29E-15, 0.00E+00, 1.95E-15, 0.00E+00, 0.00E+00, 2.67E-15, 3.44E-15, 2.91E-15, 2.83E-15, 3.44E-15, 2.96E-15, 7.30E-15, 2.23E-15, 0.00E+00, 0.00E+00, 0.00E+00, 0.00E+00, 0.00E+00, 0.00E+00, 4.24E-15, 1.22E-15, 0.00E+00, 4.42E-15, 1.63E-15, 2.88E-15, 0.00E+00, 0.00E+00, 2.03E-15, 0.00E+00, 0.00E+00, 0.00E+00, 4.98E-15, 1.38E-15, 0.00E+00, 0.00E+00, 0.00E+00, 1.21E-15, 2.11E-15, 0.00E+00, 0.00E+00, 0.00E+00, 0.00E+00, 0.00E+00, 0.00E+00, 0.00E+00, 0.00E+00, 0.00E+00, 0.00E+00, 2.29E-15, 3.94E-15, 1.56E-15, 2.05E-15, 0.00E+00, 0.00E+00, 0.00E+00, 9.22E-15, 0.00E+00, 0.00E+00, 0.00E+00, 0.00E+00, 0.00E+00, 0.00E+00, 0.00E+00, 1.45E-15, 0.00E+00, 0.00E+00, 0.00E+00, 0.00E+00, 0.00E+00, 5.26E-15, 1.10E-15, 0.00E+00, 0.00E+00, 0.00E+00, 0.00E+00, 0.00E+00, 1.66E-15, 0.00E+00, 0.00E+00, 5.21E-15, 1.12E-15, 0.00E+00, 9.79E-15, 0.00E+00, 0.00E+00, 0.00E+00, 0.00E+00, 0.00E+00, 1.57E-15, 0.00E+00, 0.00E+00, 0.00E+00, 0.00E+00, 2.28E-15, 0.00E+00, 0.00E+00, 0.00E+00, 0.00E+00, 0.00E+00, 1.32E-15, 0.00E+00, 0.00E+00, 0.00E+00, 1.28E-15, 0.00E+00, 0.00E+00, 0.00E+00, 0.00E+00, 0.00E+00, 0.00E+00, 3.12E-15, 0.00E+00, 2.85E-15, 0.00E+00, 0.00E+00, 0.00E+00, 2.48E-15, 0.00E+00, 0.00E+00, 7.19E-15, 0.00E+00, 0.00E+00, 0.00E+00, 0.00E+00, 3.15E-15, 3.22E-15, 0.00E+00, 0.00E+00, 0.00E+00, 0.00E+00, 0.00E+00, 0.00E+00, 0.00E+00, 5.09E-15, 0.00E+00, 0.00E+00, 1.32E-15, 2.87E-15, 0.00E+00, 0.00E+00, 0.00E+00, 0.00E+00, 1.43E-15, 0.00E+00, 0.00E+00, 0.00E+00, 0.00E+00, 0.00E+00, 0.00E+00, 0.00E+00, 0.00E+00, 0.00E+00, 0.00E+00, 0.00E+00, 0.00E+00, 0.00E+00, 0.00E+00, 0.00E+00, 0.00E+00, 0.00E+00, 0.00E+00, 0.00E+00, 5.09E-15, 1.25E-15, 0.00E+00, 0.00E+00, 0.00E+00, 0.00E+00, 0.00E+00, 0.00E+00, 0.00E+00, 0.00E+00, 0.00E+00, 0.00E+00, 0.00E+00, 0.00E+00, 0.00E+00, 0.00E+00, 0.00E+00, 6.72E-15, 0.00E+00, 2.82E-15, 0.00E+00, 1.43E-15, 0.00E+00, 0.00E+00, 1.62E-15, 2.16E-15, 0.00E+00, 0.00E+00, 5.79E-15, 0.00E+00, 0.00E+00, 0.00E+00, 1.09E-15, 2.07E-15, 1.76E-15, 0.00E+00, 1.76E-15, 0.00E+00, 0.00E+00, 0.00E+00, 0.00E+00, 0.00E+00, 4.17E-15, 0.00E+00, 2.81E-15, 0.00E+00, 0.00E+00, 0.00E+00, 0.00E+00, 0.00E+00, 0.00E+00, 0.00E+00, 2.57E-15, 0.00E+00, 0.00E+00, 0.00E+00, 1.98E-15, 0.00E+00, 0.00E+00, 0.00E+00, 2.06E-15, 0.00E+00, 0.00E+00, 0.00E+00, 0.00E+00, 4.58E-15, 0.00E+00, 0.00E+00, 2.26E-15, 0.00E+00, 1.27E-15, 4.24E-15, 0.00E+00, 0.00E+00, 0.00E+00, 1.24E-15, 1.20E-15, 0.00E+00, 0.00E+00, 2.15E-15, 0.00E+00, 0.00E+00, 1.73E-15, 0.00E+00, 0.00E+00, 0.00E+00, 0.00E+00, 3.36E-15, 0.00E+00, 0.00E+00, 1.45E-15, 0.00E+00, 8.75E-15, 7.75E-15, 0.00E+00, 3.50E-15, 2.69E-15, 1.24E-15, 5.73E-15, 1.92E-15, 0.00E+00, 2.33E-15, 0.00E+00, 0.00E+00, 1.80E-15, 1.76E-15, 3.50E-15, 1.62E-15, 3.77E-15, 3.79E-15, 1.65E-15, 1.23E-14]

rel_error_44_to_40 = [0.00E+00, 0.00E+00, 0.00E+00, 4.24E-15, 1.43E-15, 1.24E-15, 0.00E+00, 0.00E+00, 4.13E-15, 0.00E+00, 1.43E-15, 2.09E-15, 0.00E+00, 0.00E+00, 0.00E+00, 0.00E+00, 0.00E+00, 3.14E-15, 0.00E+00, 0.00E+00, 0.00E+00, 0.00E+00, 0.00E+00, 0.00E+00, 0.00E+00, 0.00E+00, 0.00E+00, 0.00E+00, 0.00E+00, 0.00E+00, 0.00E+00, 0.00E+00, 0.00E+00, 0.00E+00, 0.00E+00, 0.00E+00, 0.00E+00, 0.00E+00, 0.00E+00, 1.69E-15, 0.00E+00, 0.00E+00, 0.00E+00, 0.00E+00, 0.00E+00, 0.00E+00, 1.63E-15, 0.00E+00, 3.08E-15, 5.00E-15, 0.00E+00, 2.06E-15, 6.94E-15, 0.00E+00, 0.00E+00, 1.38E-15, 0.00E+00, 0.00E+00, 2.47E-15, 2.58E-15, 0.00E+00, 1.50E-15, 0.00E+00, 1.65E-15, 0.00E+00, 2.85E-15, 1.66E-15, 0.00E+00, 3.28E-15, 6.49E-15, 2.49E-15, 1.06E-15, 0.00E+00, 1.37E-15, 1.89E-15, 2.56E-15, 4.00E-15, 0.00E+00, 0.00E+00, 0.00E+00, 2.53E-15, 2.87E-15, 7.84E-15, 1.95E-15, 0.00E+00, 3.88E-15, 2.91E-15, 3.24E-15, 0.00E+00, 8.58E-15, 5.94E-15, 0.00E+00, 0.00E+00, 3.43E-15, 0.00E+00, 0.00E+00, 0.00E+00, 7.56E-15, 0.00E+00, 0.00E+00, 2.21E-15, 4.06E-15, 0.00E+00, 2.11E-15, 0.00E+00, 0.00E+00, 8.09E-15, 0.00E+00, 0.00E+00, 0.00E+00, 5.37E-15, 1.77E-15, 0.00E+00, 0.00E+00, 2.20E-15, 2.97E-15, 2.17E-15, 0.00E+00, 0.00E+00, 2.77E-15, 1.81E-15, 0.00E+00, 0.00E+00, 0.00E+00, 1.89E-15, 0.00E+00, 1.28E-15, 3.34E-15, 0.00E+00, 2.27E-15, 2.96E-15, 0.00E+00, 0.00E+00, 0.00E+00, 2.86E-15, 0.00E+00, 3.51E-15, 0.00E+00, 3.09E-15, 2.48E-15, 3.61E-15, 0.00E+00, 0.00E+00, 7.04E-15, 0.00E+00, 3.34E-15, 3.40E-15, 0.00E+00, 0.00E+00, 2.60E-15, 4.77E-15, 3.51E-15, 4.83E-15, 0.00E+00, 3.17E-15, 2.80E-15, 0.00E+00, 1.97E-15, 0.00E+00, 4.12E-15, 0.00E+00, 0.00E+00, 2.10E-15, 0.00E+00, 1.95E-15, 2.87E-15, 5.06E-15, 2.70E-15, 2.14E-15, 0.00E+00, 9.91E-15, 2.50E-15, 3.37E-15, 0.00E+00, 5.45E-15, 0.00E+00, 5.02E-15, 2.58E-15, 2.71E-15, 0.00E+00, 6.28E-15, 2.09E-15, 7.67E-15, 0.00E+00, 0.00E+00, 0.00E+00, 1.25E-15, 0.00E+00, 0.00E+00, 0.00E+00, 3.73E-15, 2.80E-15, 7.37E-15, 0.00E+00, 1.69E-15, 0.00E+00, 1.01E-15, 4.14E-15, 0.00E+00, 0.00E+00, 8.33E-15, 9.09E-15, 0.00E+00, 0.00E+00, 0.00E+00, 0.00E+00, 1.43E-15, 3.72E-15, 2.51E-15, 1.62E-15, 0.00E+00, 2.73E-15, 0.00E+00, 0.00E+00, 1.85E-15, 0.00E+00, 0.00E+00, 2.04E-15, 0.00E+00, 0.00E+00, 2.41E-15, 1.76E-15, 2.39E-15, 1.70E-15, 2.55E-15, 0.00E+00, 2.77E-15, 0.00E+00, 0.00E+00, 0.00E+00, 1.10E-15, 2.47E-15, 0.00E+00, 8.78E-15, 2.17E-15, 0.00E+00, 2.58E-15, 0.00E+00, 3.11E-15, 0.00E+00, 0.00E+00, 1.84E-15, 2.78E-15, 2.59E-15, 2.19E-15, 2.06E-15, 0.00E+00, 0.00E+00, 0.00E+00, 1.15E-15, 0.00E+00, 0.00E+00, 0.00E+00, 0.00E+00, 0.00E+00, 1.40E-15, 0.00E+00, 2.93E-15, 0.00E+00, 0.00E+00, 1.44E-15, 1.00E-15, 0.00E+00, 1.92E-15, 1.08E-15, 4.51E-15, 2.25E-15, 0.00E+00, 0.00E+00, 7.20E-15, 1.98E-15, 0.00E+00, 0.00E+00, 0.00E+00, 0.00E+00, 1.45E-15, 0.00E+00, 0.00E+00, 0.00E+00, 0.00E+00, 0.00E+00, 0.00E+00, 0.00E+00, 0.00E+00, 0.00E+00, 0.00E+00, 0.00E+00, 4.31E-15, 4.79E-15, 0.00E+00, 1.61E-15, 0.00E+00, 0.00E+00, 0.00E+00, 1.98E-15, 1.65E-15, 2.11E-15]

rel_error_48_to_44 = [0.00E+00, 0.00E+00, 0.00E+00, 4.24E-15, 1.43E-15, 2.47E-15, 1.59E-15, 0.00E+00, 4.13E-15, 1.27E-15, 2.87E-15, 2.09E-15, 2.23E-15, 0.00E+00, 0.00E+00, 0.00E+00, 0.00E+00, 0.00E+00, 0.00E+00, 0.00E+00, 0.00E+00, 2.96E-15, 1.80E-15, 1.09E-15, 0.00E+00, 1.95E-15, 0.00E+00, 0.00E+00, 0.00E+00, 3.44E-15, 0.00E+00, 1.32E-15, 0.00E+00, 0.00E+00, 7.30E-15, 2.23E-15, 0.00E+00, 0.00E+00, 0.00E+00, 1.69E-15, 0.00E+00, 0.00E+00, 4.24E-15, 1.22E-15, 0.00E+00, 4.42E-15, 1.63E-15, 2.88E-15, 3.08E-15, 5.00E-15, 2.03E-15, 2.06E-15, 6.94E-15, 0.00E+00, 4.98E-15, 2.76E-15, 5.10E-15, 0.00E+00, 2.47E-15, 2.58E-15, 2.11E-15, 1.50E-15, 0.00E+00, 1.65E-15, 0.00E+00, 4.27E-15, 1.66E-15, 0.00E+00, 3.28E-15, 6.49E-15, 0.00E+00, 2.11E-15, 0.00E+00, 1.37E-15, 3.93E-15, 0.00E+00, 4.00E-15, 0.00E+00, 0.00E+00, 0.00E+00, 2.53E-15, 0.00E+00, 7.84E-15, 1.95E-15, 0.00E+00, 3.88E-15, 1.45E-15, 1.08E-15, 0.00E+00, 8.58E-15, 5.94E-15, 0.00E+00, 5.26E-15, 3.43E-15, 0.00E+00, 0.00E+00, 0.00E+00, 7.56E-15, 0.00E+00, 1.66E-15, 2.21E-15, 4.06E-15, 5.21E-15, 2.11E-15, 0.00E+00, 0.00E+00, 8.09E-15, 0.00E+00, 0.00E+00, 0.00E+00, 5.37E-15, 1.77E-15, 0.00E+00, 0.00E+00, 2.20E-15, 1.48E-15, 2.17E-15, 0.00E+00, 0.00E+00, 1.38E-15, 1.81E-15, 0.00E+00, 1.32E-15, 0.00E+00, 1.89E-15, 0.00E+00, 2.57E-15, 3.34E-15, 0.00E+00, 2.27E-15, 1.48E-15, 0.00E+00, 0.00E+00, 0.00E+00, 0.00E+00, 2.85E-15, 3.51E-15, 0.00E+00, 3.09E-15, 2.48E-15, 3.61E-15, 0.00E+00, 0.00E+00, 7.04E-15, 0.00E+00, 3.34E-15, 3.40E-15, 0.00E+00, 0.00E+00, 2.60E-15, 4.77E-15, 1.75E-15, 4.83E-15, 0.00E+00, 3.17E-15, 0.00E+00, 0.00E+00, 1.97E-15, 0.00E+00, 4.12E-15, 0.00E+00, 0.00E+00, 2.10E-15, 0.00E+00, 3.75E-15, 2.87E-15, 5.06E-15, 2.70E-15, 2.14E-15, 0.00E+00, 9.91E-15, 0.00E+00, 1.69E-15, 0.00E+00, 5.45E-15, 0.00E+00, 5.02E-15, 2.58E-15, 2.71E-15, 0.00E+00, 6.28E-15, 2.09E-15, 7.67E-15, 0.00E+00, 0.00E+00, 0.00E+00, 1.25E-15, 0.00E+00, 0.00E+00, 0.00E+00, 0.00E+00, 2.80E-15, 7.37E-15, 0.00E+00, 3.37E-15, 0.00E+00, 2.02E-15, 4.14E-15, 0.00E+00, 0.00E+00, 8.33E-15, 9.09E-15, 0.00E+00, 0.00E+00, 2.82E-15, 0.00E+00, 1.43E-15, 3.72E-15, 1.26E-15, 1.62E-15, 2.16E-15, 0.00E+00, 0.00E+00, 0.00E+00, 3.49E-15, 0.00E+00, 0.00E+00, 2.04E-15, 2.07E-15, 1.76E-15, 2.41E-15, 0.00E+00, 2.39E-15, 1.70E-15, 2.55E-15, 0.00E+00, 2.77E-15, 4.17E-15, 0.00E+00, 0.00E+00, 2.39E-15, 2.47E-15, 0.00E+00, 8.78E-15, 2.17E-15, 0.00E+00, 2.58E-15, 0.00E+00, 3.11E-15, 0.00E+00, 0.00E+00, 3.81E-15, 2.78E-15, 2.59E-15, 2.19E-15, 2.06E-15, 0.00E+00, 6.38E-15, 0.00E+00, 2.30E-15, 0.00E+00, 0.00E+00, 0.00E+00, 2.26E-15, 0.00E+00, 1.40E-15, 0.00E+00, 0.00E+00, 0.00E+00, 0.00E+00, 1.44E-15, 2.20E-15, 0.00E+00, 1.92E-15, 1.08E-15, 4.51E-15, 4.39E-15, 1.73E-15, 5.68E-15, 7.20E-15, 1.98E-15, 0.00E+00, 3.36E-15, 0.00E+00, 0.00E+00, 2.91E-15, 0.00E+00, 0.00E+00, 0.00E+00, 0.00E+00, 3.50E-15, 0.00E+00, 1.24E-15, 5.73E-15, 0.00E+00, 0.00E+00, 2.33E-15, 4.31E-15, 4.79E-15, 0.00E+00, 1.61E-15, 0.00E+00, 0.00E+00, 0.00E+00, 0.00E+00, 0.00E+00, 0.00E+00]

fig, ax = plt.subplots()

ax.scatter(number_densities, rel_error_8_to_4,   s=20, label='8-to-4', c='m', marker='.')
ax.scatter(number_densities, rel_error_12_to_8,  s=20, label='12-to-8', c='b', marker='<')
ax.scatter(number_densities, rel_error_16_to_12, s=20, label='16-to-12', c='c', marker='v')
ax.scatter(number_densities, rel_error_20_to_16, s=20, label='20-to-16', c='m', marker='+')
ax.scatter(number_densities, rel_error_24_to_20, s=20, label='24-to-20', c='r', marker='s')
ax.scatter(number_densities, rel_error_28_to_24, s=20, label='28-to-24', c='k', marker='.')
ax.scatter(number_densities, rel_error_32_to_28, s=20, label='32-to-28', c='r', marker='|')
ax.scatter(number_densities, rel_error_36_to_32, s=20, label='36-to-32', c='b', marker='_')
ax.scatter(number_densities, rel_error_40_to_36, s=20, label='40-to-36', c='k', marker='^')
ax.scatter(number_densities, rel_error_44_to_40, s=20, label='44-to-40', c='g', marker='x')
ax.scatter(number_densities, rel_error_48_to_44, s=20, label='48-to-44', c='c', marker='>')
#ax.scatter(fluence, dpa_err, s=16, label='DPA Difference')
ax.set_xscale('log')
ax.set_yscale('log')
ax.legend(bbox_to_anchor=(1.02,1), loc='upper left')
ax.set_xlabel("Number Density [atoms/b-cm]")
ax.set_ylabel("Relative Difference [-]")
xticks = [1e-200, 1e-150, 1e-100, 1e-50, 1e0]
#xticks = [1e-40, 1e-30, 1e-20, 1e-10]
ax.set_xticks(xticks)
yticks = [1e-15, 1e-10, 1e-5, 1e0, 1e5]
#yticks = [1e-15, 1e-14, 1e-13]
ax.set_yticks(yticks)
plt.xlim([1e-200, 1e0])
#plt.xlim([1e-40, 1e-10])
plt.ylim([1e-15, 1e5])
#plt.ylim([1e-15, 1e-13])
#plt.locator_params(axis='x', numticks=10)
plt.subplots_adjust(right=0.76)
plt.show()

fig.savefig("all_cram.pdf", format='PDF', bbox_inches='tight')
